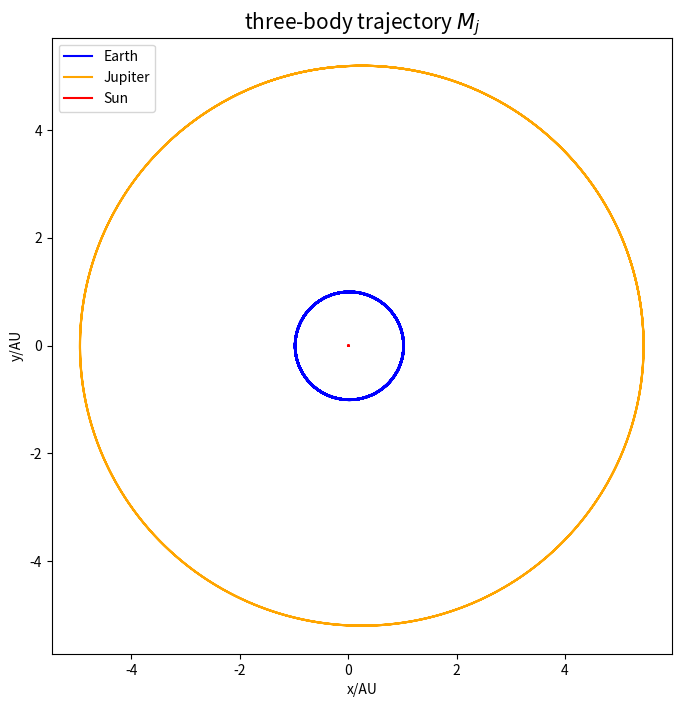

This chart was generated by the following Python code: (Note: this script raises an exception after producing the figure.)
# -*- coding: utf-8 -*-
"""
Created on Mon Jun 13 19:27:18 2016

@author: asus
"""

import numpy as np
import matplotlib.pyplot as plt
from math import *
import mpl_toolkits.mplot3d

#Determine the initial value
def initial(a,e):
    x0=a*(1+e)
    v_y0=2*pi*sqrt((1-e)/(a*(1+e)))
    return [x0,v_y0]

def three_orbits(m_e,m_j,m_s):
#Earth
    x_e0=initial(1,0.017)[0]
    x_e=[]
    x_e.append(x_e0)
    
    v_ex0=0
    v_ex=[]
    v_ex.append(v_ex0)

    y_e0=0
    y_e=[]
    y_e.append(y_e0)
    
    v_ey0=initial(1,0.017)[1]
    v_ey=[]
    v_ey.append(v_ey0)
#Jupiter
    x_j0=initial(5.2,0.048)[0]
    x_j=[]
    x_j.append(x_j0)
    
    v_jx0=0
    v_jx=[]
    v_jx.append(v_jx0)

    y_j0=0
    y_j=[]
    y_j.append(y_j0)
    
    v_jy0=initial(5.2,0.048)[1]
    v_jy=[]
    v_jy.append(v_jy0)
#Sun
    x_s0=0
    x_s=[]
    x_s.append(x_s0)
    
    v_sx0=0
    v_sx=[]
    v_sx.append(v_sx0)

    y_s0=0
    y_s=[]
    y_s.append(y_s0)
    
    v_sy0=-(m_e*v_ey0+m_j*v_jy0)/m_s
    v_sy=[]
    v_sy.append(v_sy0)
#r
    r_es=[]
    r_es.append(sqrt((x_e0-x_s0)**2+(y_e0-y_s0)**2))
    r_js=[]
    r_js.append(sqrt((x_j0-x_s0)**2+(y_j0-y_s0)**2))
    r_ej=[]
    r_ej.append(sqrt((x_e0-x_j0)**2+(y_e0-y_j0)**2))

    t=[]
    t.append(0)
    time=40.0
    dt=0.001

    
    for i in range(int(time/dt)):
#Earth
        v_ex.append(v_ex[i]+dt*(4*pi**2*(x_s[i]-x_e[i])/(r_es[i]**3)+4*pi**2*m_j/m_s*(x_j[i]-x_e[i])/(r_ej[i]**3)))
        x_e.append(x_e[i]+v_ex[i+1]*dt)
        v_ey.append(v_ey[i]+dt*(4*pi**2*(y_s[i]-y_e[i])/(r_es[i]**3)+4*pi**2*m_j/m_s*(y_j[i]-y_e[i])/(r_ej[i]**3)))
        y_e.append(y_e[i]+v_ey[i+1]*dt)
#Jupiter
        v_jx.append(v_jx[i]+dt*(4*pi**2*(x_s[i]-x_j[i])/(r_js[i]**3)+4*pi**2*m_e/m_s*(x_e[i]-x_j[i])/(r_ej[i]**3)))
        x_j.append(x_j[i]+v_jx[i+1]*dt)
        v_jy.append(v_jy[i]+dt*(4*pi**2*(y_s[i]-y_j[i])/(r_js[i]**3)+4*pi**2*m_e/m_s*(y_e[i]-y_j[i])/(r_ej[i]**3)))
        y_j.append(y_j[i]+v_jy[i+1]*dt)
#Sun
        v_sx.append(v_sx[i]+dt*(4*pi**2*m_e/m_s*(x_e[i]-x_s[i])/(r_es[i]**3)+4*pi**2*m_j/m_s*(x_j[i]-x_s[i])/(r_js[i]**3)))
        x_s.append(x_s[i]+v_sx[i+1]*dt)
        v_sy.append(v_sy[i]+dt*(4*pi**2*m_e/m_s*(y_e[i]-y_s[i])/(r_es[i]**3)+4*pi**2*m_j/m_s*(y_j[i]-y_s[i])/(r_js[i]**3)))
        y_s.append(y_s[i]+v_sy[i+1]*dt)

        r_es.append(sqrt((x_e[i+1]-x_s[i+1])**2+(y_e[i+1]-y_s[i+1])**2))
        r_js.append(sqrt((x_j[i+1]-x_s[i+1])**2+(y_j[i+1]-y_s[i+1])**2))
        r_ej.append(sqrt((x_e[i+1]-x_j[i+1])**2+(y_e[i+1]-y_j[i+1])**2))

        t.append(t[i]+dt)
    return [x_e,y_e,x_j,y_j,x_s,y_s,t]
m_e=1.0
m_j=316.7
m_s=333333.3
thr=three_orbits(m_e,m_j,m_s)
x_e=thr[0]
y_e=thr[1]
x_j=thr[2]
y_j=thr[3]
x_s=thr[4]
y_s=thr[5]
t=thr[6]

#plot
plt.figure(figsize=[8,8])
plt.plot(x_e,y_e,color='blue',label='Earth')
plt.plot(x_j,y_j,color='orange',label='Jupiter')
plt.plot(x_s,y_s,color='red',label='Sun')
plt.legend(loc='upper left')
plt.title('three-body trajectory $M_j$',fontsize=15)
plt.xlabel('x/AU')
#xlim(-6,6)
plt.ylabel('y/AU')
#ylim(-6,6)
plt.savefig('three-body trajectory1.png')
plt.show()
#3D plot
fig = figure(figsize=[8,8])
ax = fig.add_subplot(111, projection='3d')
ax.plot(x_e,y_e,t,color='blue',label='Earth')
ax.plot(x_j,y_j,t,color='orange',label='Jupiter')
ax.plot(x_s,y_s,t,color='red',label='Sun')
legend(loc='upper left')
ax.set_xlabel('x/Au')
ax.set_ylabel('y/AU')
ax.set_zlabel('t/yr')
savefig('three-body trajectory1 3D.png')
show()